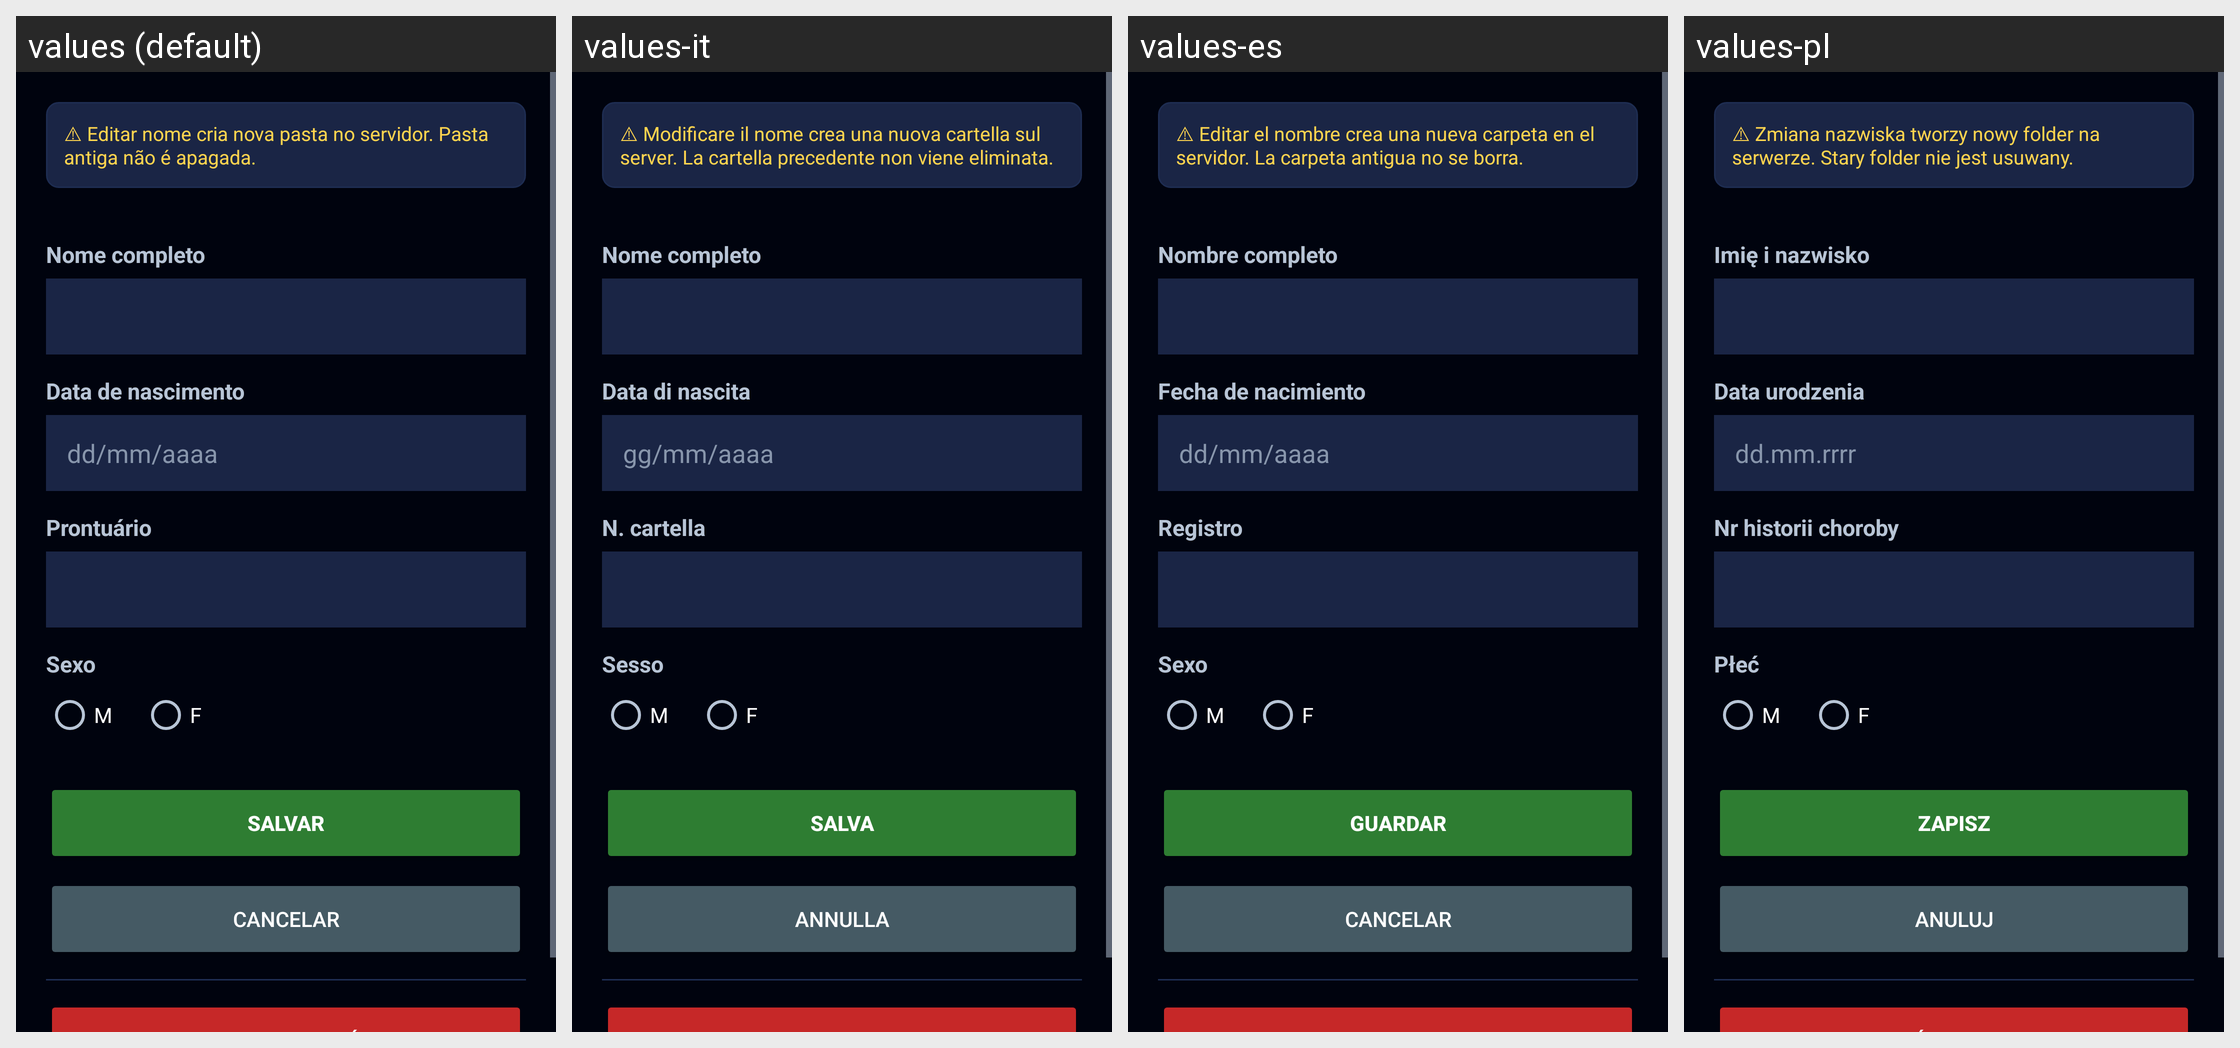

The Android screen above is rendered under several locales of the same app. Produce the string resources it draws, with the default and per-locale values.
Android screen res/layout/activity_editar_paciente.xml rendered under 4 locales, left to right: values (default), values-it, values-es, values-pl. Device: Nexus 5 (rendered at 1080×1920; each locale shown at half size, 540×960, under a caption strip naming it); theme Theme.Radioterapia.
Other locales in the repository, not shown: values-ar, values-bn, values-de, values-en, values-fr, values-ja, values-ko, values-zh.
Strings drawn on this screen, with the default value and each locale's value (text and hints the layout hard-codes, and strings that could not be matched under every locale, appear in the picture but are not listed):

edit_warning
  values: ⚠ Editar nome cria nova pasta no servidor. Pasta antiga não é apagada.
  values-it: ⚠ Modificare il nome crea una nuova cartella sul server. La cartella precedente non viene eliminata.
  values-es: ⚠ Editar el nombre crea una nueva carpeta en el servidor. La carpeta antigua no se borra.
  values-pl: ⚠ Zmiana nazwiska tworzy nowy folder na serwerze. Stary folder nie jest usuwany.

hl_full_name
  values: Nome completo
  values-it: Nome completo
  values-es: Nombre completo
  values-pl: Imię i nazwisko

hl_birth_date
  values: Data de nascimento
  values-it: Data di nascita
  values-es: Fecha de nacimiento
  values-pl: Data urodzenia

hl_date_mask
  values: dd/mm/aaaa
  values-it: gg/mm/aaaa
  values-es: dd/mm/aaaa
  values-pl: dd.mm.rrrr

hl_record
  values: Prontuário
  values-it: N. cartella
  values-es: Registro
  values-pl: Nr historii choroby

cad_sexo_label_req
  values: Sexo
  values-it: Sesso
  values-es: Sexo
  values-pl: Płeć

save
  values: Salvar
  values-it: Salva
  values-es: Guardar
  values-pl: Zapisz

cancel
  values: Cancelar
  values-it: Annulla
  values-es: Cancelar
  values-pl: Anuluj
